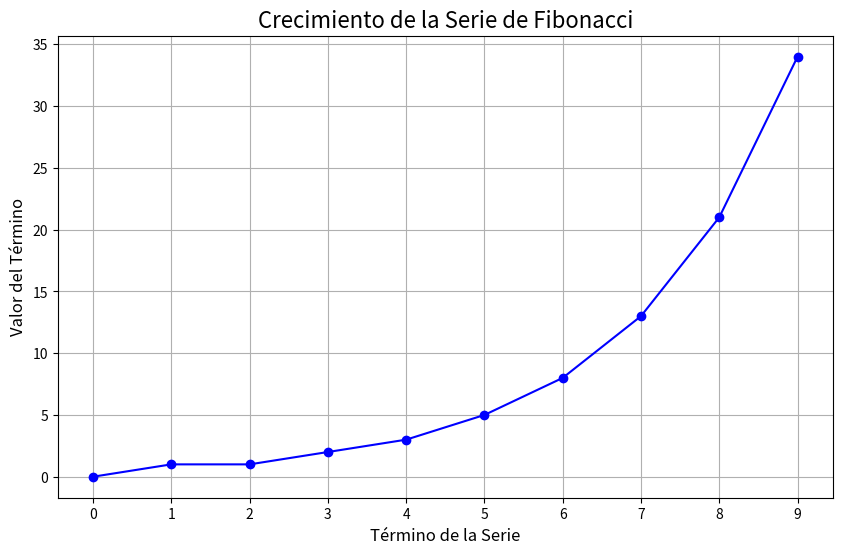

This chart was generated by the following Python code:
'''
Generemos la serie de Fibonacci

La ida básica es que cada número es la suma de los dos anteriores, comenzando con 0 y 1.

'''

def fibonacci_for(n):
    """Genera los primeros n términos de la serie de Fibonacci usando un bucle for."""
    a, b = 0, 1
    serie_fib = []
    for _ in range(n):
        serie_fib.append(a)
        a, b = b, a + b
    return serie_fib

# Ejemplo de uso
n = 10
print(f"Los primeros {n} términos de Fibonacci usando 'for' son: {fibonacci_for(n)}")


import matplotlib.pyplot as plt

# Generamos los primeros 10 términos de la serie
n = 10
numeros_fib = fibonacci_for(n)

# Creamos una lista de los índices (para el eje X)
indices = list(range(n))

# Creamos el gráfico
plt.figure(figsize=(10, 6)) # Define el tamaño del gráfico
plt.plot(indices, numeros_fib, marker='o', linestyle='-', color='b')

# Añadimos títulos y etiquetas
plt.title('Crecimiento de la Serie de Fibonacci', fontsize=16)
plt.xlabel('Término de la Serie', fontsize=12)
plt.ylabel('Valor del Término', fontsize=12)
plt.grid(True)
plt.xticks(indices, labels=[str(i) for i in indices]) # Asegura que los ticks sean enteros

# Mostramos el gráfico
plt.show()